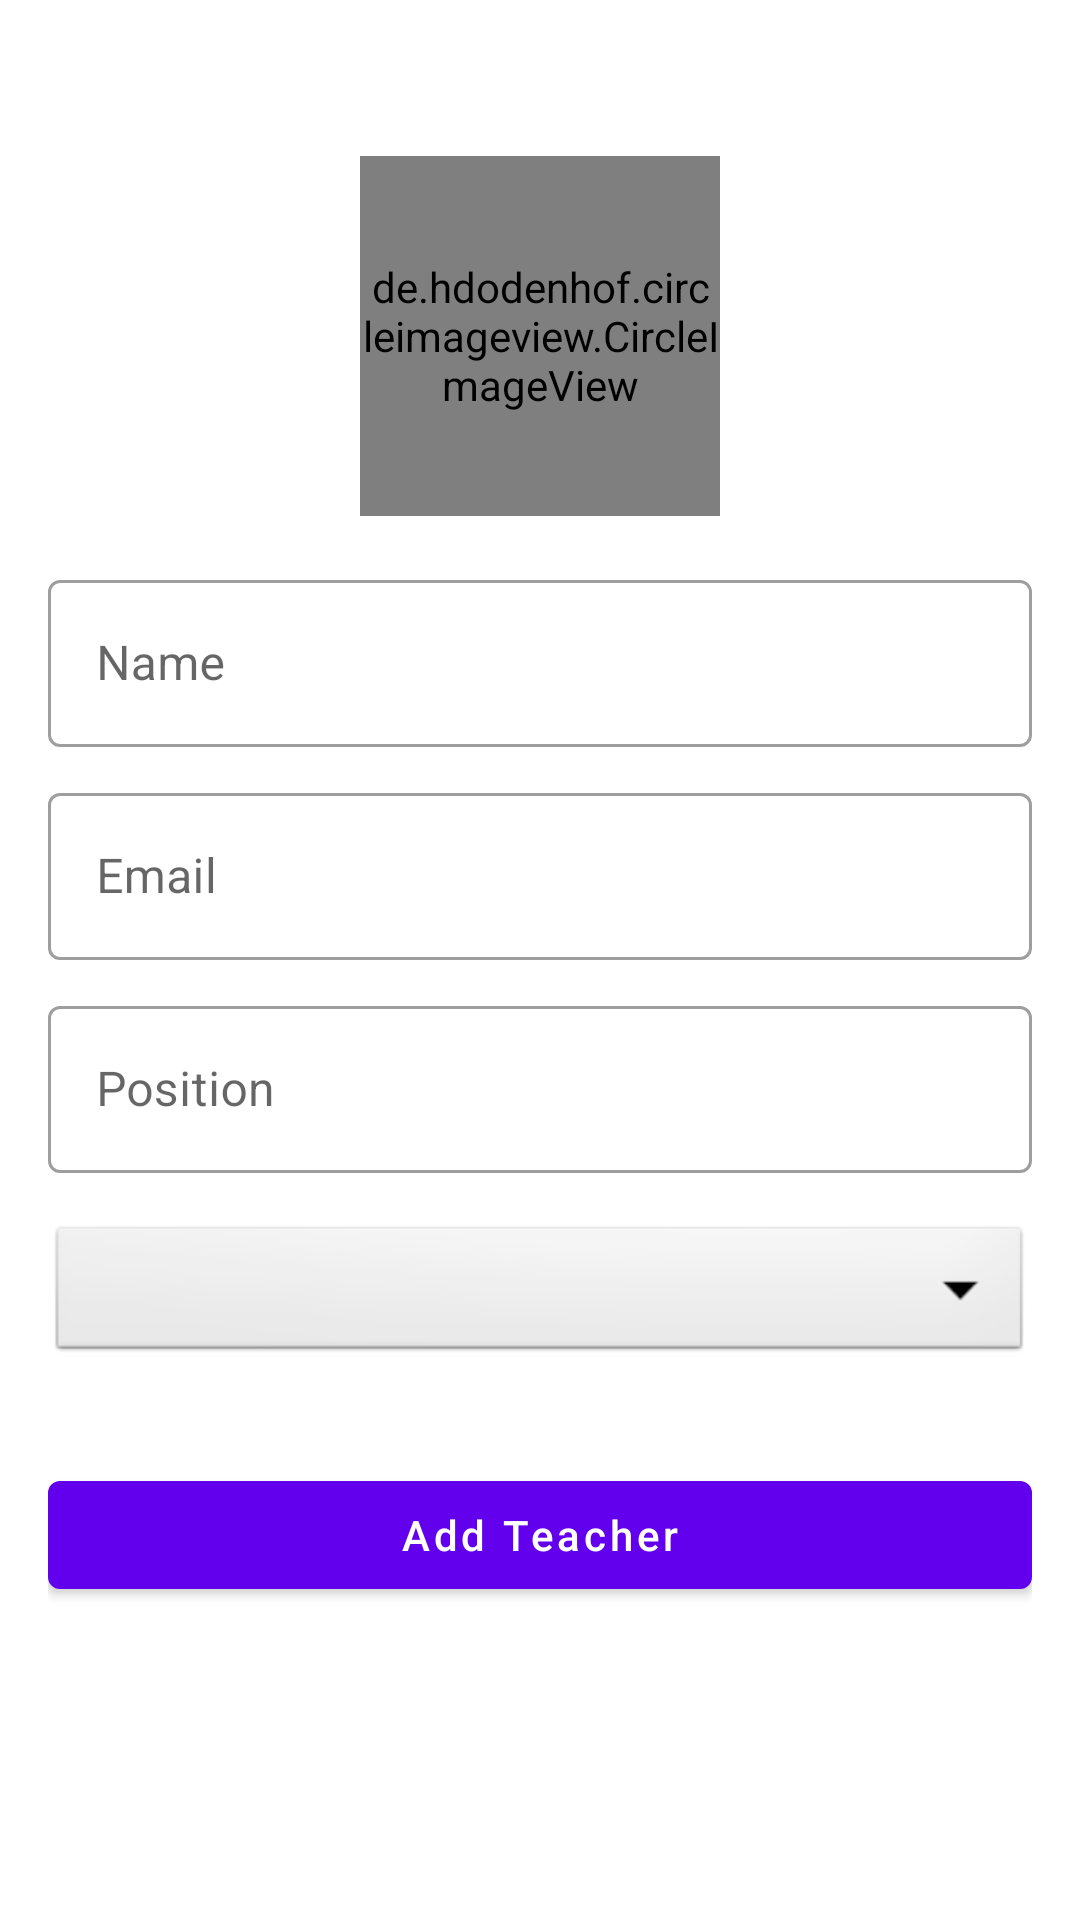

Layout XML and referenced resources for this Android screen:
<!-- AndroidManifest.xml: application theme Theme.ORGCONNECT -->
<!-- res/layout/activity_add_faculty.xml -->
<?xml version="1.0" encoding="utf-8"?>
<ScrollView xmlns:android="http://schemas.android.com/apk/res/android"
    xmlns:app="http://schemas.android.com/apk/res-auto"
    xmlns:tools="http://schemas.android.com/tools"
    android:layout_width="match_parent"
    android:layout_height="match_parent"
    tools:context=".faculty.AddFaculty">

    <LinearLayout
        android:layout_width="match_parent"
        android:layout_height="match_parent"
        android:padding="16dp"
        android:orientation="vertical">

        <de.hdodenhof.circleimageview.CircleImageView
            android:id="@+id/addTeacherImage"
            android:layout_width="120dp"
            android:layout_height="120dp"
            android:src="@drawable/avatar"
            android:layout_gravity="center"
            android:layout_marginTop="36dp"/>
        <com.google.android.material.textfield.TextInputLayout
            style="@style/Widget.MaterialComponents.TextInputLayout.OutlinedBox"
            android:layout_width="match_parent"
            android:layout_height="match_parent"
            android:layout_marginTop="16dp"
            app:boxBackgroundMode="outline">

            <com.google.android.material.textfield.TextInputEditText
                android:id="@+id/addTeacherName"
                android:layout_width="match_parent"
                android:layout_height="wrap_content"
                android:digits="abcdefghijklmnñopqrstuvwxyz ABCDEFGHIJKLMNÑOPQRSTUVWXYZ"
                android:inputType="text"
                android:hint="Name" />

        </com.google.android.material.textfield.TextInputLayout>

        <com.google.android.material.textfield.TextInputLayout
            style="@style/Widget.MaterialComponents.TextInputLayout.OutlinedBox"
            android:layout_width="match_parent"
            android:layout_height="match_parent"
            android:layout_marginTop="10dp"
            app:boxBackgroundMode="outline">

            <com.google.android.material.textfield.TextInputEditText
                android:id="@+id/addTeacherEmail"
                android:layout_width="match_parent"
                android:layout_height="wrap_content"
                android:inputType="textEmailAddress"
                android:hint="Email" />

        </com.google.android.material.textfield.TextInputLayout>

        <com.google.android.material.textfield.TextInputLayout
            style="@style/Widget.MaterialComponents.TextInputLayout.OutlinedBox"
            android:layout_width="match_parent"
            android:layout_height="match_parent"
            android:layout_marginTop="10dp"
            app:boxBackgroundMode="outline">

            <com.google.android.material.textfield.TextInputEditText
                android:id="@+id/addTeacherPost"
                android:layout_width="match_parent"
                android:layout_height="wrap_content"
                android:inputType="text"
                android:digits="abcdefghijklmnñopqrstuvwxyz ABCDEFGHIJKLMNÑOPQRSTUVWXYZ"
                android:hint="Position" />

        </com.google.android.material.textfield.TextInputLayout>


        <Spinner
            android:id="@+id/addTeacherCategory"
            android:layout_width="match_parent"
            android:layout_height="wrap_content"
            android:background="@android:drawable/btn_dropdown"
            android:gravity="center"
            android:layout_marginVertical="16dp"
            android:spinnerMode="dropdown"/>

        <com.google.android.material.button.MaterialButton
        android:layout_width="match_parent"
        android:layout_height="wrap_content"
        android:text="Add Teacher"
        android:layout_marginTop="16dp"
        android:textAllCaps="false"
        android:id="@+id/addTeacherBtn"/>

    </LinearLayout>

</ScrollView>
<!-- resources referenced by this layout -->
<resources>
  <style name="Theme.ORGCONNECT" parent="Base.Theme.ORGCONNECT" />
  <style name="Base.Theme.ORGCONNECT" parent="Theme.MaterialComponents.Light.NoActionBar">
          
          
      </style>
</resources>
